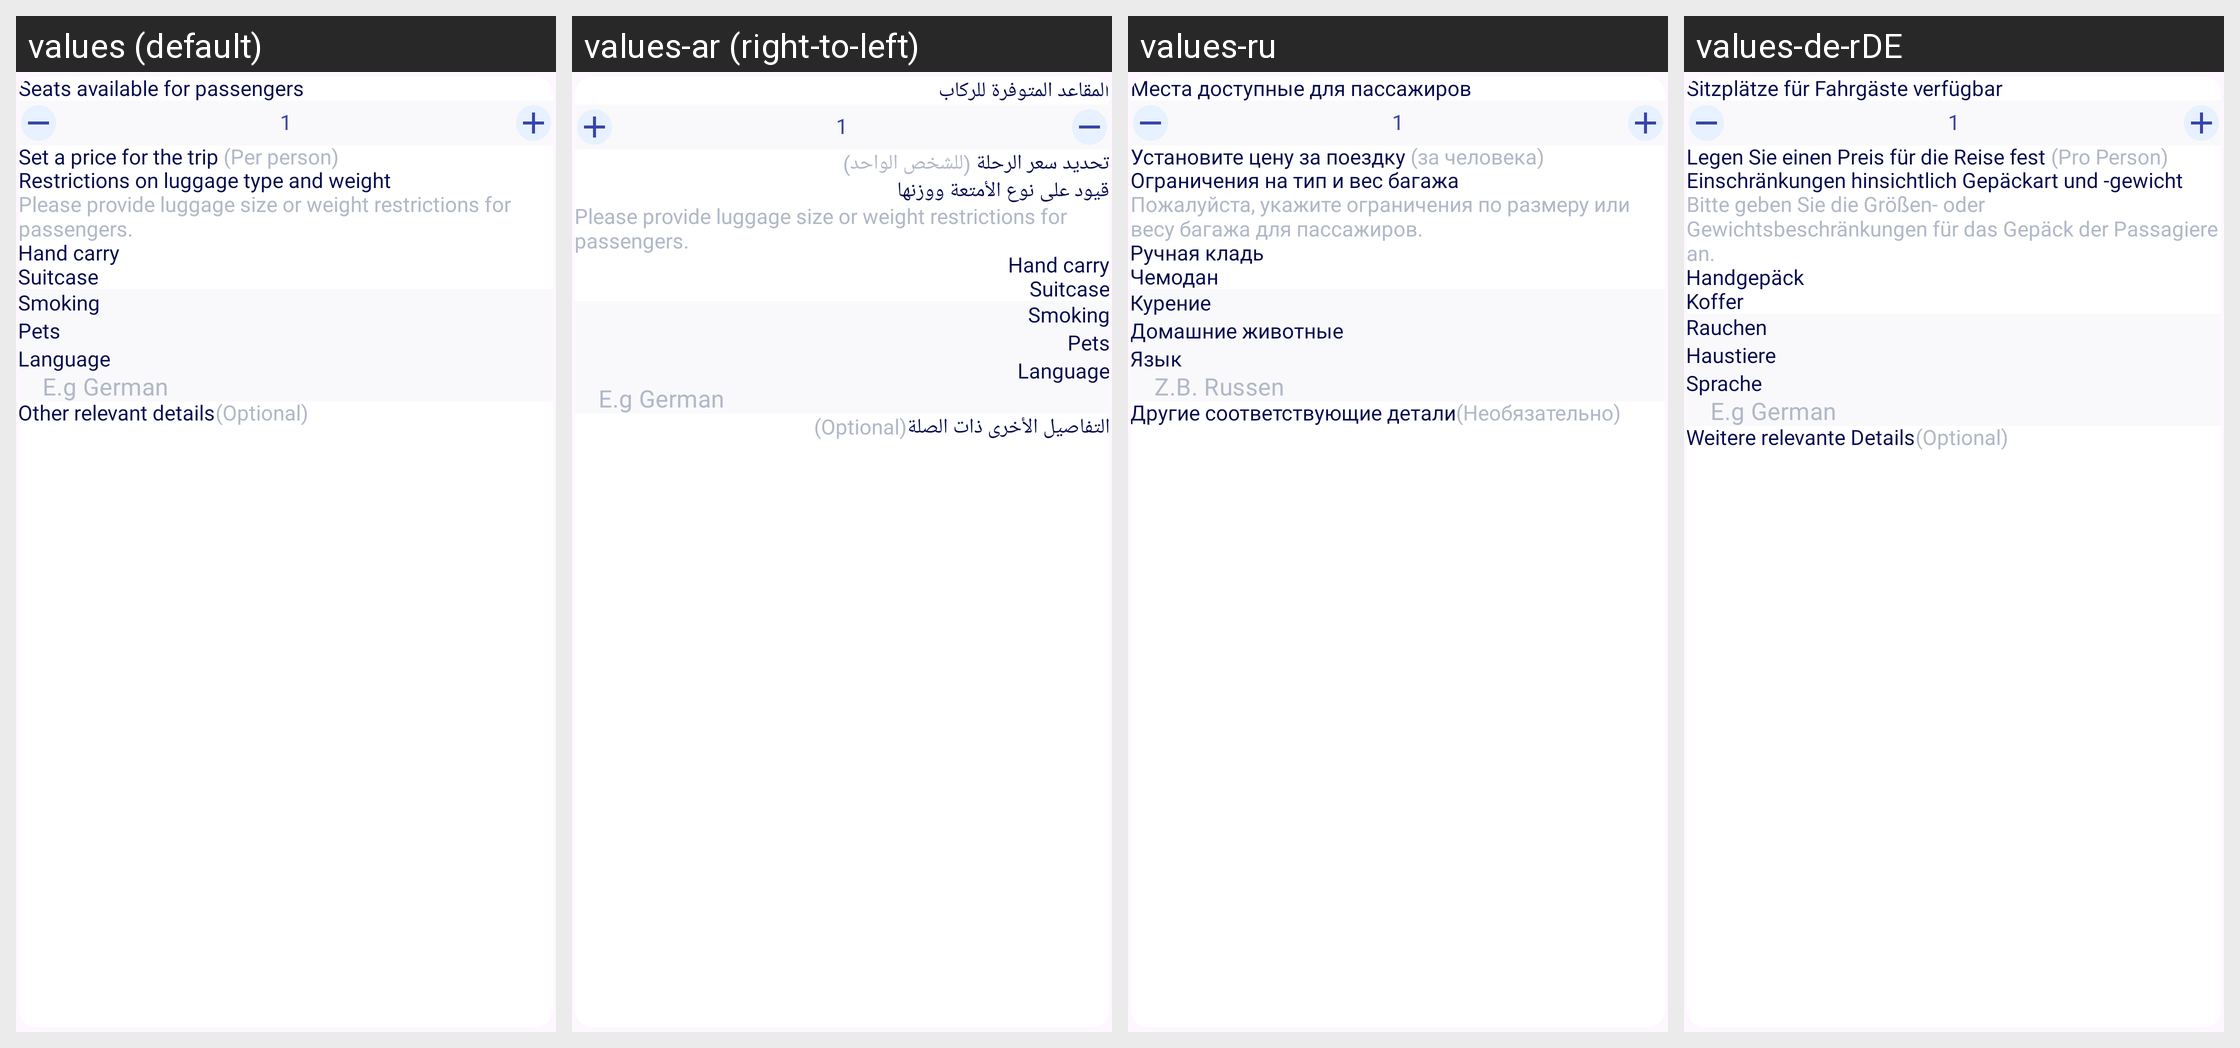

Here is an Android app screen in its default locale and in the app's own translations. Write out the translated-string differences for the strings that appear on this screen.
Android screen res/layout/trip_details_driver_item.xml rendered under 4 locales, left to right: values (default), values-ar (right-to-left), values-ru, values-de-rDE. Device: Nexus 5 (rendered at 1080×1920; each locale shown at half size, 540×960, under a caption strip naming it); theme Theme.Trooute.
Other locales in the repository, not shown: values-fr.
Strings drawn on this screen, with the default value and each locale's value (text and hints the layout hard-codes, and strings that could not be matched under every locale, appear in the picture but are not listed):

seats_available_for_passengers
  values: Seats available for passengers
  values-ar: المقاعد المتوفرة للركاب
  values-ru: Места доступные для пассажиров
  values-de-rDE: Sitzplätze für Fahrgäste verfügbar

set_a_price_for_the_trip
  values: Set a price for the trip
  values-ar: تحديد سعر الرحلة
  values-ru: Установите цену за поездку
  values-de-rDE: Legen Sie einen Preis für die Reise fest

per_person
  values: (Per person)
  values-ar: (للشخص الواحد)
  values-ru: (за человека)
  values-de-rDE: (Pro Person)

restrictions_on_luggage_type_and_weight
  values: Restrictions on luggage type and weight
  values-ar: قيود على نوع الأمتعة ووزنها
  values-ru: Ограничения на тип и вес багажа
  values-de-rDE: Einschränkungen hinsichtlich Gepäckart und -gewicht

restriction_weight_text
  values: Please provide luggage size or weight restrictions for passengers.
  values-ar: Please provide luggage size or weight restrictions for passengers.  [not translated; the default value is used]
  values-ru: Пожалуйста, укажите ограничения по размеру или весу багажа для пассажиров.
  values-de-rDE: Bitte geben Sie die Größen- oder Gewichtsbeschränkungen für das Gepäck der Passagiere an.

hand_carry
  values: Hand carry
  values-ar: Hand carry  [not translated; the default value is used]
  values-ru: Ручная кладь
  values-de-rDE: Handgepäck

suitcase
  values: Suitcase
  values-ar: Suitcase  [not translated; the default value is used]
  values-ru: Чемодан
  values-de-rDE: Koffer

smoking
  values: Smoking
  values-ar: Smoking  [not translated; the default value is used]
  values-ru: Курение
  values-de-rDE: Rauchen

pets
  values: Pets
  values-ar: Pets  [not translated; the default value is used]
  values-ru: Домашние животные
  values-de-rDE: Haustiere

language
  values: Language
  values-ar: Language  [not translated; the default value is used]
  values-ru: Язык
  values-de-rDE: Sprache

e_g_german
  values: E.g German
  values-ar: E.g German  [not translated; the default value is used]
  values-ru: Z.B. Russen
  values-de-rDE: E.g German

other_relevant_details
  values: Other relevant details
  values-ar: التفاصيل الأخرى ذات الصلة
  values-ru: Другие соответствующие детали
  values-de-rDE: Weitere relevante Details

optional
  values: (Optional)
  values-ar: (Optional)  [not translated; the default value is used]
  values-ru: (Необязательно)
  values-de-rDE: (Optional)
